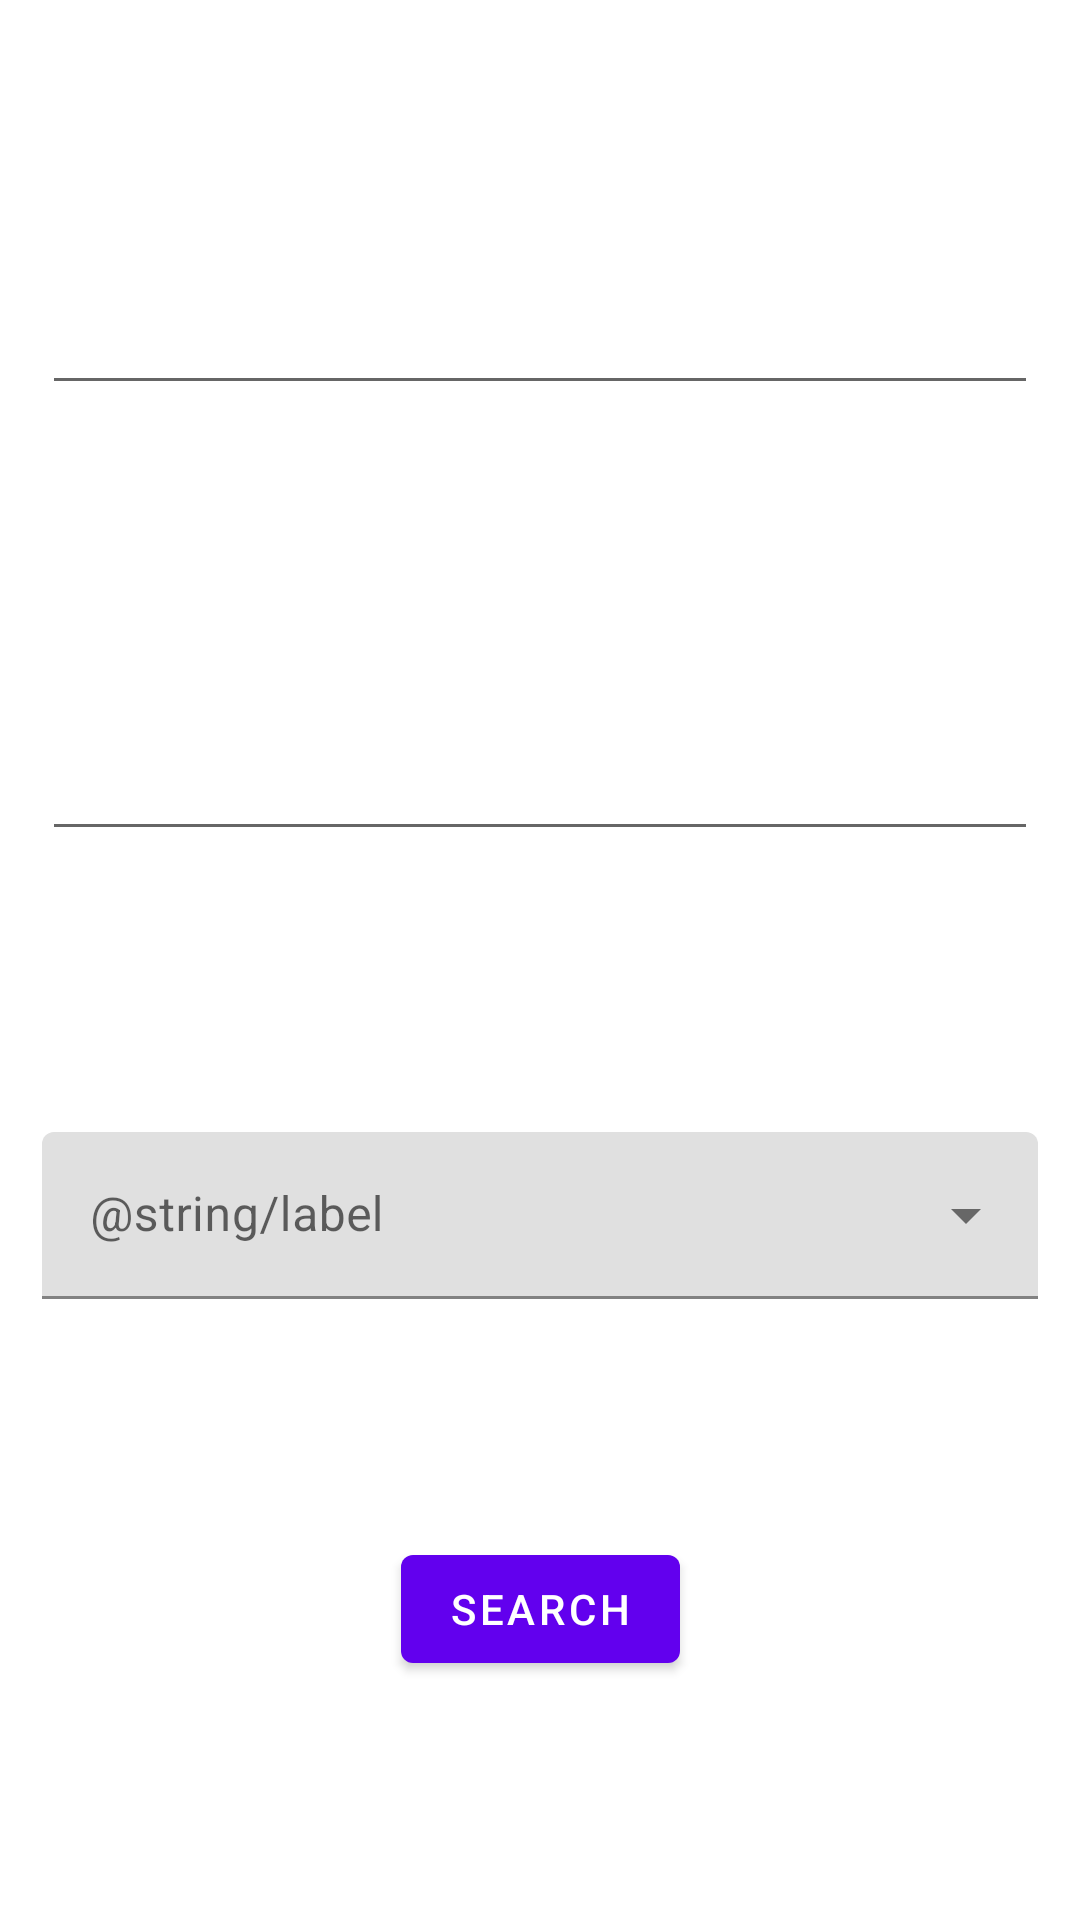

The Android layout XML behind this screen, and the referenced resources:
<!-- AndroidManifest.xml: application theme Theme.NobelPrizeSearch -->
<!-- res/layout/fragment_nobelsearch.xml -->
<?xml version="1.0" encoding="utf-8"?>
<androidx.constraintlayout.widget.ConstraintLayout xmlns:android="http://schemas.android.com/apk/res/android"
    xmlns:app="http://schemas.android.com/apk/res-auto"
    xmlns:tools="http://schemas.android.com/tools"
    android:layout_width="match_parent"
    android:layout_height="match_parent"
    tools:context=".ui.fragments.SearchForNobelFragment">

    <EditText
        android:id="@+id/edt_yearStart"
        android:layout_width="match_parent"
        android:layout_height="wrap_content"
        android:layout_margin="14dp"
        android:layout_marginStart="0dp"
        android:layout_marginEnd="0dp"
        android:inputType="numberSigned"
        app:layout_constraintBottom_toTopOf="@id/edt_yearEnd"
        app:layout_constraintEnd_toEndOf="parent"
        app:layout_constraintStart_toStartOf="parent"
        app:layout_constraintTop_toTopOf="parent" />

    <EditText
        android:id="@+id/edt_yearEnd"
        android:layout_width="match_parent"
        android:layout_height="wrap_content"
        android:layout_margin="14dp"
        android:layout_marginStart="0dp"
        android:layout_marginEnd="0dp"
        android:inputType="numberSigned"
        app:layout_constraintBottom_toTopOf="@id/dpm_fieldPicker"
        app:layout_constraintEnd_toEndOf="parent"
        app:layout_constraintStart_toStartOf="parent"
        app:layout_constraintTop_toBottomOf="@id/edt_yearStart" />

    <com.google.android.material.textfield.TextInputLayout
        android:id="@+id/dpm_fieldPicker"
        style="@style/Widget.MaterialComponents.TextInputLayout.FilledBox.ExposedDropdownMenu"
        android:layout_width="match_parent"
        android:layout_height="wrap_content"
        android:layout_marginStart="14dp"
        android:layout_marginEnd="14dp"
        android:hint="@string/label"
        app:layout_constraintBottom_toTopOf="@id/btn_search"
        app:layout_constraintEnd_toEndOf="parent"
        app:layout_constraintStart_toStartOf="parent"
        app:layout_constraintTop_toBottomOf="@id/edt_yearEnd">

        <AutoCompleteTextView
            android:layout_width="match_parent"
            android:layout_height="wrap_content"
            android:inputType="none" />

    </com.google.android.material.textfield.TextInputLayout>

    <Button
        android:id="@+id/btn_search"
        android:layout_width="wrap_content"
        android:layout_height="wrap_content"
        android:text="@string/search"
        app:layout_constraintBottom_toBottomOf="parent"
        app:layout_constraintEnd_toEndOf="parent"
        app:layout_constraintStart_toStartOf="parent"
        app:layout_constraintTop_toBottomOf="@id/dpm_fieldPicker" />

</androidx.constraintlayout.widget.ConstraintLayout>
<!-- resources referenced by this layout -->
<resources>
  <string name="search">Search</string>
  <style name="Theme.NobelPrizeSearch" parent="Theme.MaterialComponents.DayNight.DarkActionBar">
          
          <item name="colorPrimary">@color/purple_500</item>
          <item name="colorPrimaryVariant">@color/purple_700</item>
          <item name="colorOnPrimary">@color/white</item>
          
          <item name="colorSecondary">@color/teal_200</item>
          <item name="colorSecondaryVariant">@color/teal_700</item>
          <item name="colorOnSecondary">@color/black</item>
          
          <item name="android:statusBarColor" tools:targetApi="l">?attr/colorPrimaryVariant</item>
          
      </style>
  <color name="white">#FFFFFFFF</color>
  <color name="black">#FF000000</color>
  <!-- not gathered from this repository: default colours our renderer supplied (Android Studio template values) -->
  <color name="purple_500">#FF6200EE</color>
  <color name="purple_700">#FF3700B3</color>
  <color name="teal_200">#FF03DAC5</color>
  <color name="teal_700">#FF018786</color>
</resources>
